Run: headless pygame with SDL's dummy video driver; simulated clock (each Clock.tick advances the game by its frame time, no real sleeping); random seed 0; keys injected as events and as key.get_pressed() state; no mouse input; restart key C tapped at the start of phases 3 and 4.
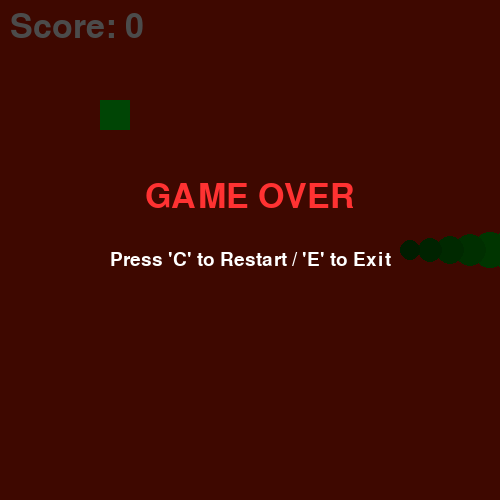
Frame 1 of 4 · flips 1–60 · no input
Frame 2 of 4 · flips 61–180 · tapped SPACE, RETURN · held RIGHT (→), D · screen unchanged from frame 1, image omitted
Frame 3 of 4 · flips 181–300 · tapped C · held DOWN (↓), S · screen unchanged from frame 2, image omitted
Frame 4 of 4 · flips 301–420 · tapped C · held LEFT (←), A, UP (↑), W · screen unchanged from frame 3, image omitted

The pygame program that drew these frames:

import pygame
import random
 
pygame.init()
WIDTH, HEIGHT = 500, 500
screen = pygame.display.set_mode((WIDTH, HEIGHT))
pygame.display.set_caption("Move Hero")
 
my_font = pygame.font.SysFont(None, 50)
small_font = pygame.font.SysFont(None, 28)
clock = pygame.time.Clock()
 
def reset_game():
    global hero_x, hero_y, rect_x, rect_y, speed, direction_x, direction_y, snake, score, game_over
    hero_x = 250
    hero_y = 250
    rect_x = 100
    rect_y = 100
    speed = 20
    score = 0
    direction_x = speed
    direction_y = 0
    game_over = False
   
    snake = []
    for i in range(6):
        snake.append((hero_x - i * 30, hero_y))
 
reset_game()
 
running = True
 
while running:
    for event in pygame.event.get():
        if event.type == pygame.QUIT:
            running = False
 
        if event.type == pygame.KEYDOWN:
            if game_over:
                if event.key == pygame.K_c:    # Cキー: 復活
                    reset_game()
                elif event.key == pygame.K_e:  # Eキー: 退出
                    running = False
            else:
                if event.key == pygame.K_UP:
                    direction_x = 0
                    direction_y = -speed
                   
                elif event.key == pygame.K_DOWN:
                    direction_x = 0
                    direction_y = speed
                       
                elif event.key == pygame.K_LEFT:
                    direction_x = -speed
                    direction_y = 0
                   
                elif event.key == pygame.K_RIGHT:
                    direction_x = speed
                    direction_y = 0
 
                elif event.key == pygame.K_LSHIFT:
                    speed = 40
                    if direction_x > 0:
                        direction_x = speed
                    elif direction_x < 0:
                        direction_x = -speed
                    elif direction_y > 0:
                        direction_y = speed
                    elif direction_y < 0:
                        direction_y = -speed
           
        if event.type == pygame.KEYUP and not game_over:
            if event.key == pygame.K_LSHIFT:
                speed = 20
                if direction_x > 0:
                    direction_x = speed
                elif direction_x < 0:
                    direction_x = -speed
                elif direction_y > 0:
                    direction_y = speed
                elif direction_y < 0:
                    direction_y = -speed
 
    if not game_over:
        hero_x += direction_x
        hero_y += direction_y
        snake.insert(0, (hero_x, hero_y))
        snake.pop()
 
        if abs(hero_x - rect_x) < 30 and abs(hero_y - rect_y) < 30:
            rect_x = random.randint(20, 480)
            rect_y = random.randint(20, 480)
            speed += 2
            score += 1
 
        if hero_x > 500 or hero_x < 0 or hero_y > 500 or hero_y < 0:
            game_over = True
 
    screen.fill((209, 27, 0))
 
    for i, (x, y) in enumerate(snake):
        if i == 0:
            pygame.draw.circle(screen, (0, 200, 0), (x, y), 20)
            pygame.draw.circle(screen, (255, 200, 255), (x + 6, y - 5), 4)
            pygame.draw.circle(screen, (255, 255, 255), (x + 6, y - 6), 4)
 
            pygame.draw.circle(screen, (0, 0, 0), (x + 6, y - 5), 2)
            pygame.draw.circle(screen, (0, 0, 0), (x + 6, y - 5), 2)
 
            pygame.draw.line(screen, (255, 0, 0), (x + 20, y), (x + 30, y - 4), 2)
        else:
            radius = max(4, 20 - i * 2)
            green = max(80, 200 - i * 20)
            pygame.draw.circle(screen, (0, green, 0), (x, y), radius)
   
    pygame.draw.rect(screen, (0, 234, 19), (rect_x, rect_y, 30, 30), 30)
 
    score_text = my_font.render("Score: " + str(score), True, (255, 255, 255))
    screen.blit(score_text, (10, 10))
 
    if game_over:
        overlay = pygame.Surface((WIDTH, HEIGHT))
        overlay.set_alpha(180)
        overlay.fill((0, 0, 0))
        screen.blit(overlay, (0, 0))
 
        go_text = my_font.render("GAME OVER", True, (255, 50, 50))
        msg_text = small_font.render("Press 'C' to Restart / 'E' to Exit", True, (255, 255, 255))
       
        screen.blit(go_text, (WIDTH // 2 - go_text.get_width() // 2, 180))
        screen.blit(msg_text, (WIDTH // 2 - msg_text.get_width() // 2, 250))
 
    pygame.display.update()
    clock.tick(10)
 
pygame.quit()
